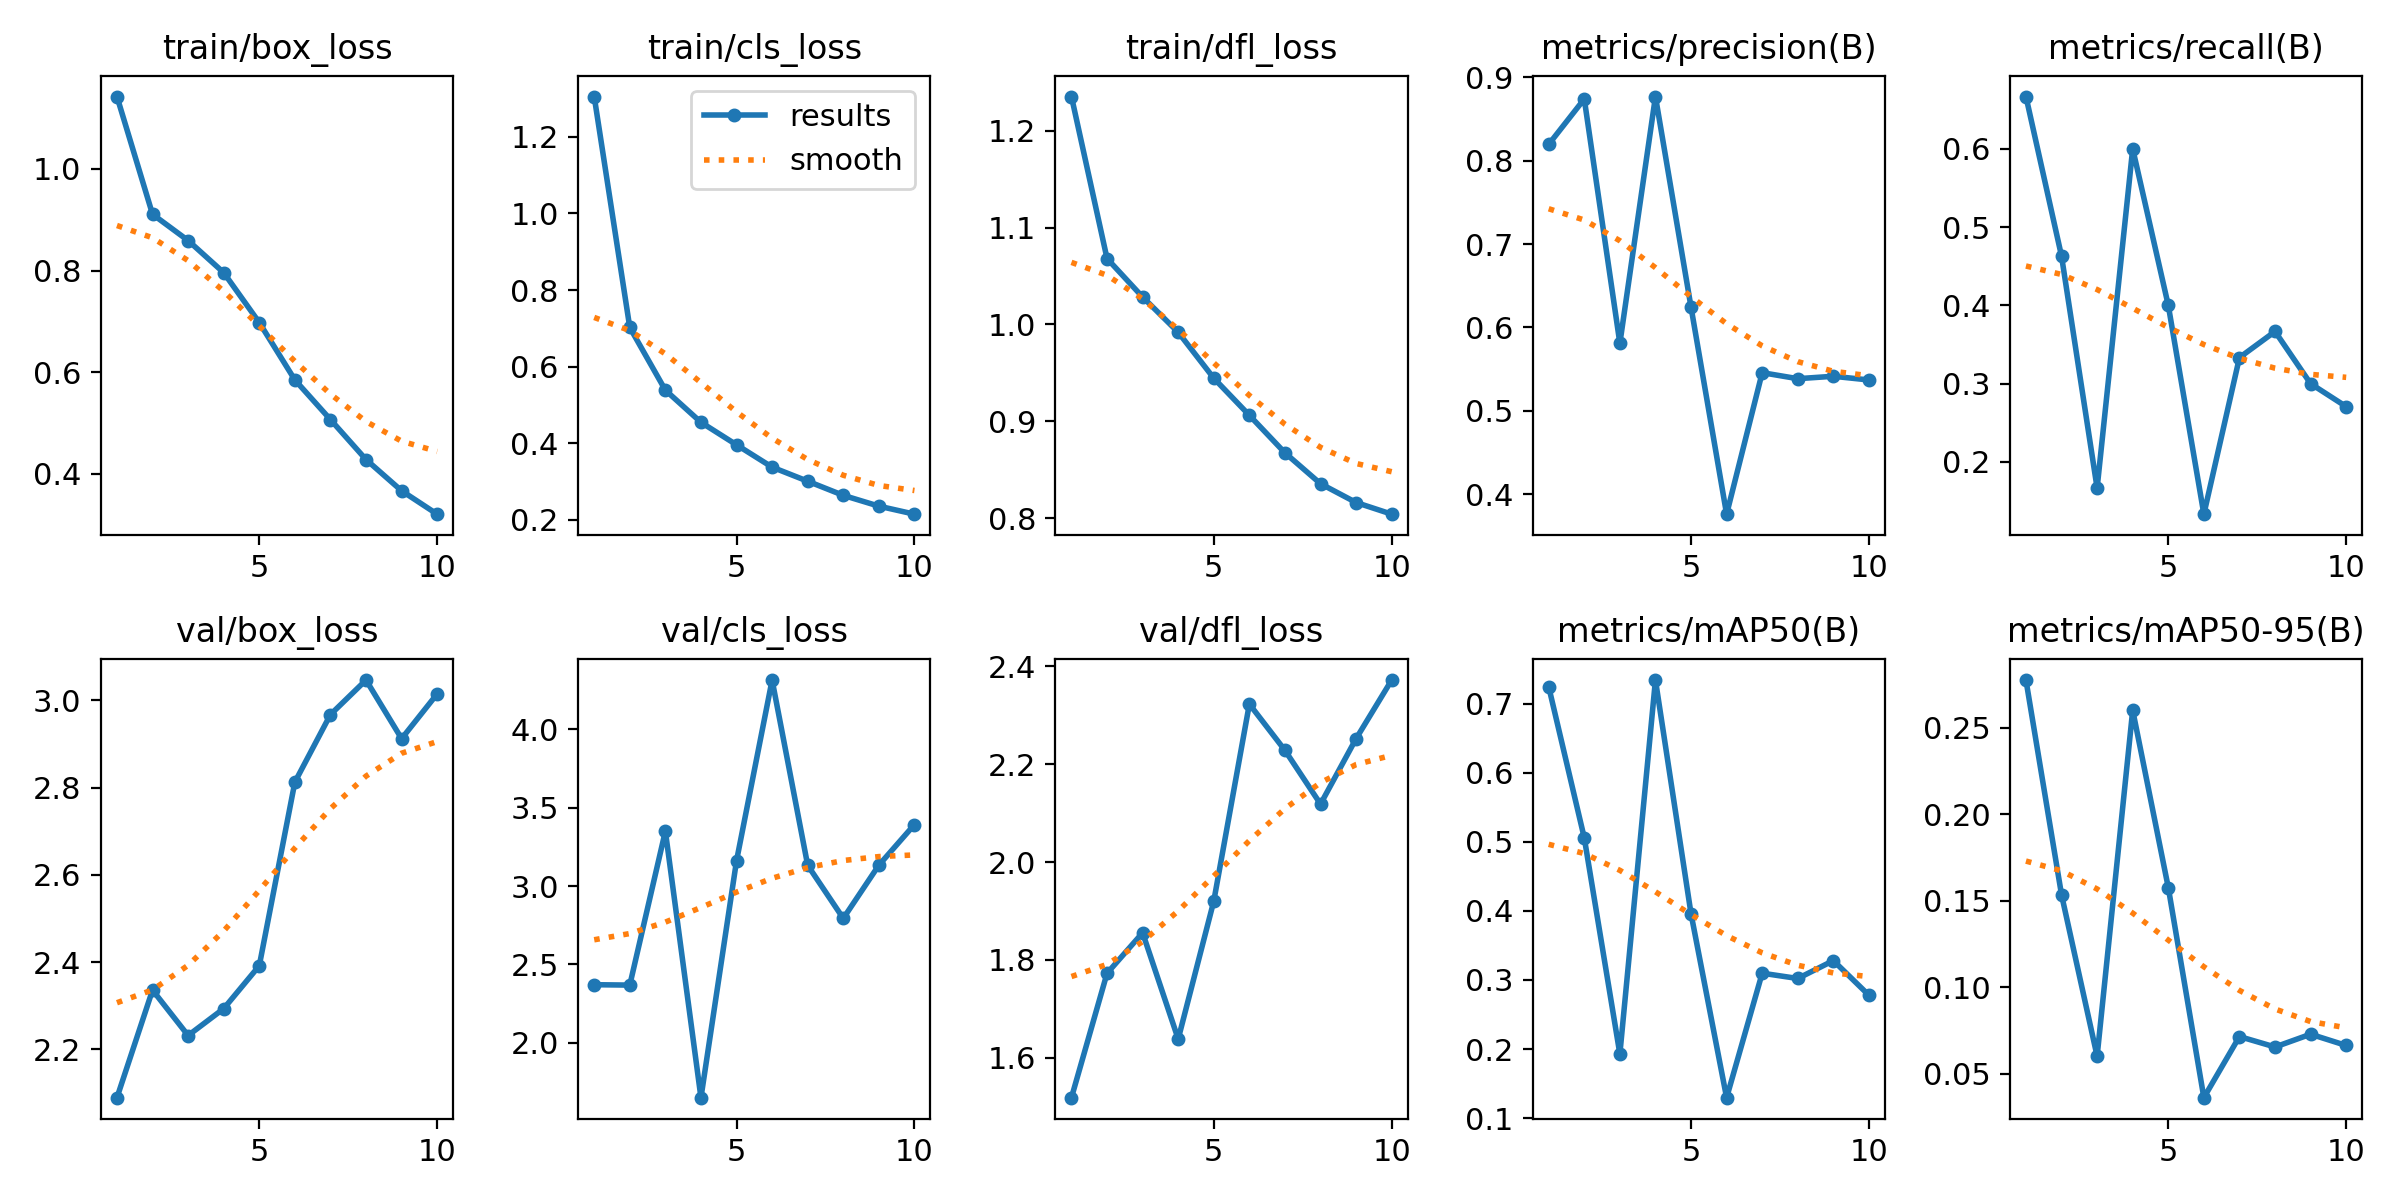

Values plotted in this chart, from the file beside it:
epoch, time, train/box_loss, train/cls_loss, train/dfl_loss, metrics/precision(B), metrics/recall(B), metrics/mAP50(B), metrics/mAP50-95(B), val/box_loss, val/cls_loss, val/dfl_loss, lr/pg0, lr/pg1, lr/pg2
1, 621.6, 1.142, 1.305, 1.235, 0.8196, 0.6667, 0.7243, 0.2776, 2.09, 2.371, 1.519, 0.0006638, 0.0006638, 0.0006638
2, 1281, 0.9108, 0.7024, 1.068, 0.874, 0.4629, 0.5056, 0.1534, 2.336, 2.368, 1.773, 0.001199, 0.001199, 0.001199
3, 1932, 0.8591, 0.5387, 1.028, 0.5809, 0.1667, 0.193, 0.06014, 2.232, 3.35, 1.855, 0.001602, 0.001602, 0.001602
4, 2547, 0.7959, 0.4548, 0.992, 0.877, 0.6, 0.734, 0.2601, 2.294, 1.651, 1.638, 0.001406, 0.001406, 0.001406
5, 3189, 0.6977, 0.396, 0.9445, 0.6243, 0.4, 0.3958, 0.1576, 2.392, 3.161, 1.92, 0.001208, 0.001208, 0.001208
6, 4057, 0.5849, 0.3377, 0.9061, 0.3758, 0.1333, 0.1297, 0.03615, 2.813, 4.314, 2.323, 0.00101, 0.00101, 0.00101
7, 4696, 0.5068, 0.301, 0.8673, 0.5456, 0.3333, 0.3098, 0.07149, 2.967, 3.132, 2.228, 0.000812, 0.000812, 0.000812
8, 5353, 0.4281, 0.2641, 0.8355, 0.5384, 0.3667, 0.3022, 0.06545, 3.047, 2.794, 2.118, 0.000614, 0.000614, 0.000614
9, 6000, 0.3667, 0.2359, 0.816, 0.5413, 0.3, 0.3281, 0.07284, 2.912, 3.133, 2.252, 0.000416, 0.000416, 0.000416
10, 6672, 0.3207, 0.2149, 0.804, 0.5369, 0.2707, 0.2779, 0.06633, 3.015, 3.392, 2.372, 0.000218, 0.000218, 0.000218
